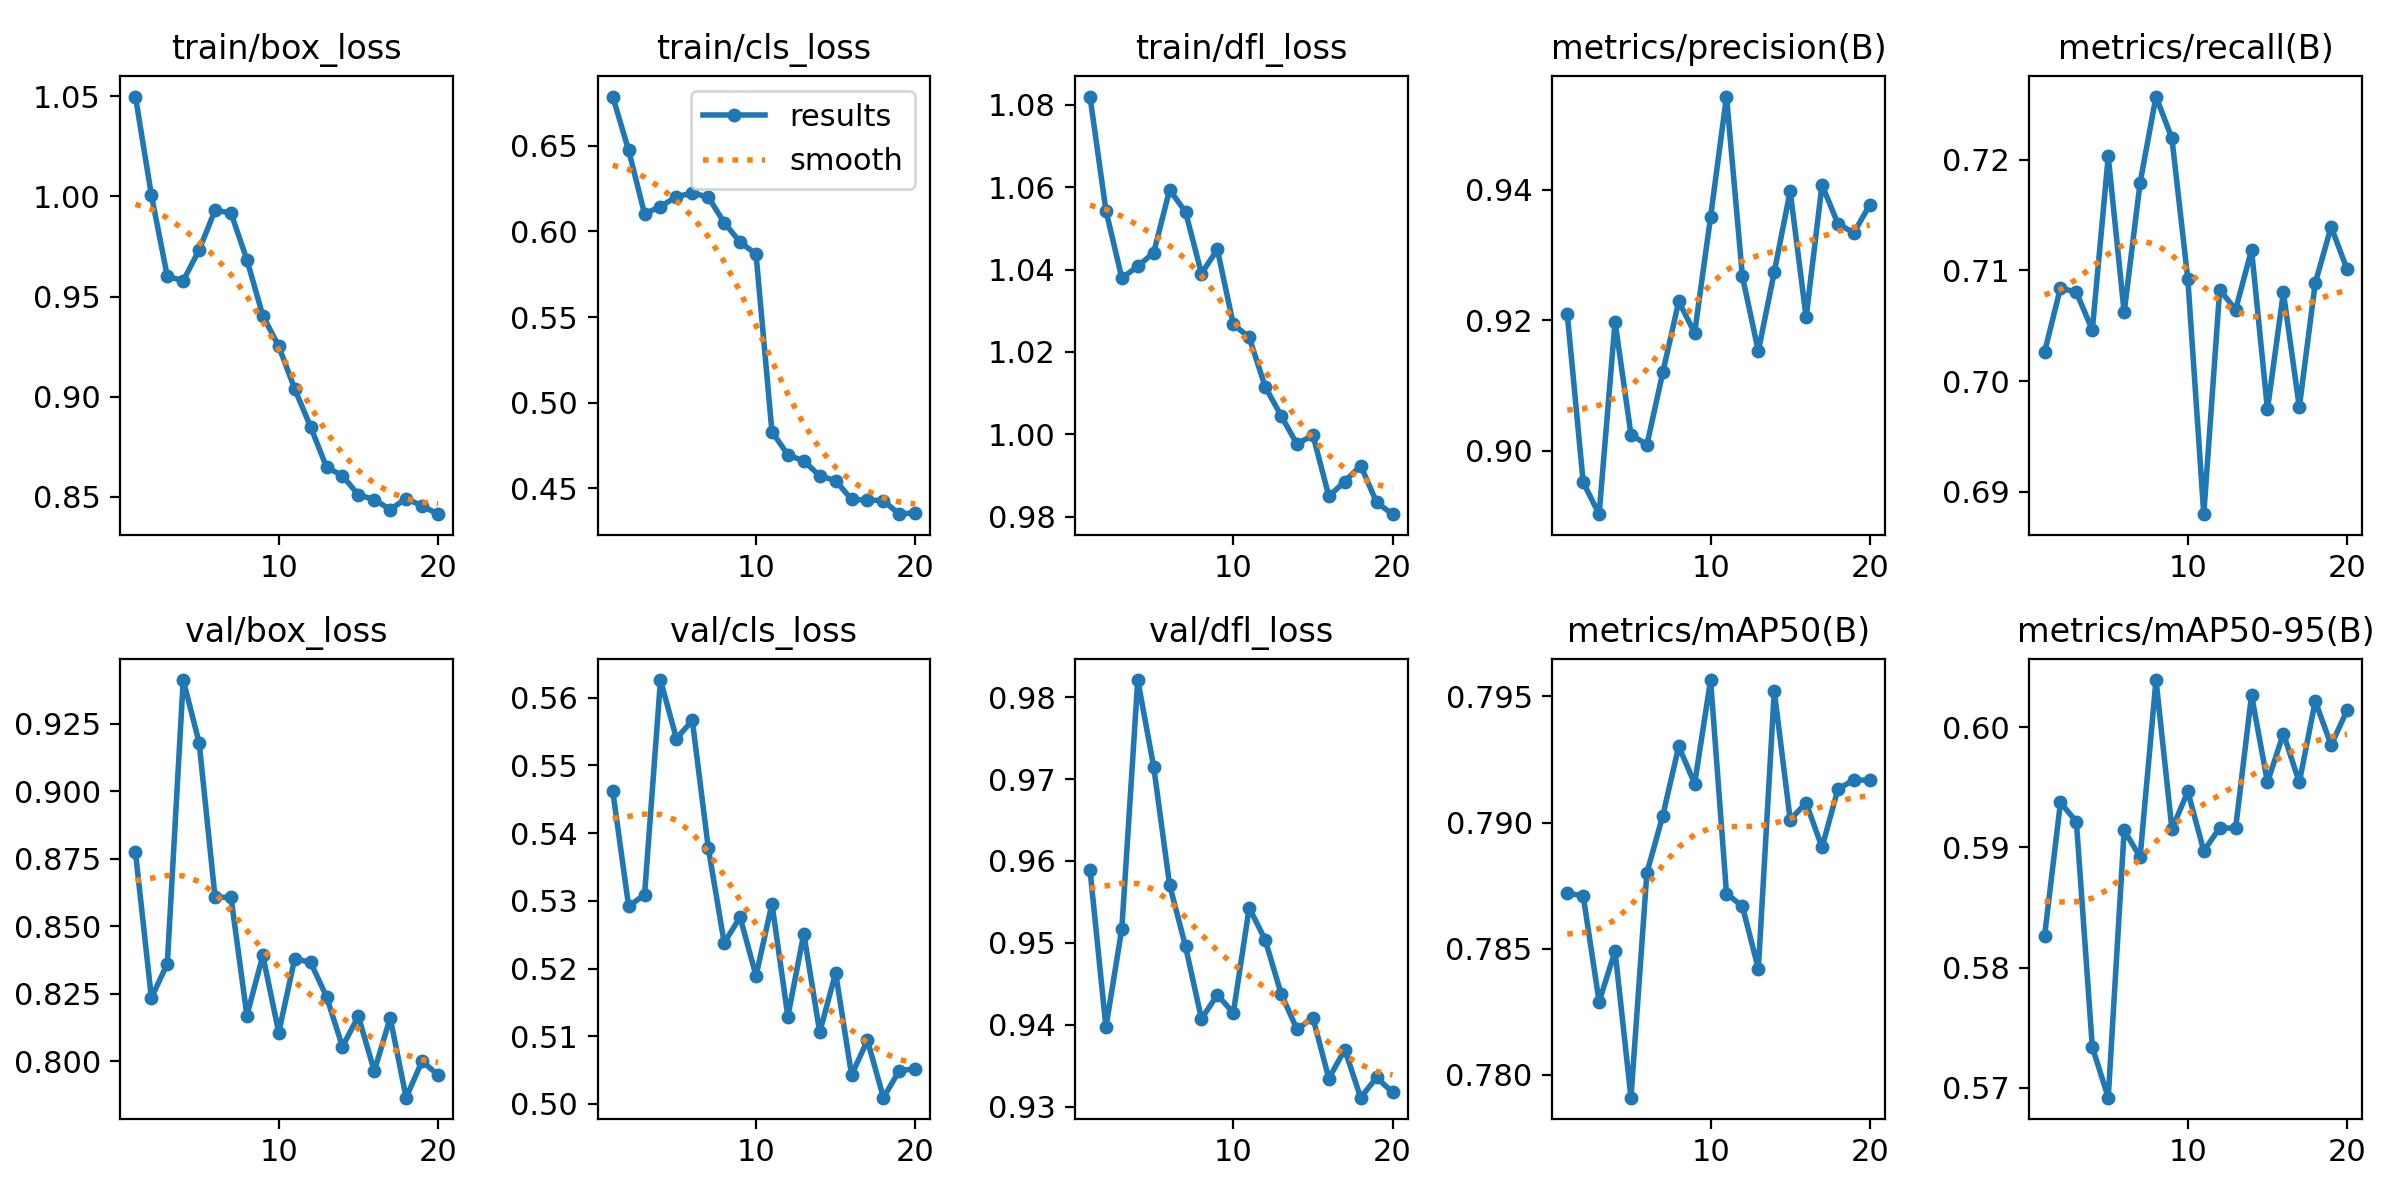

The data file committed next to this chart (first rows):
epoch, time, train/box_loss, train/cls_loss, train/dfl_loss, metrics/precision(B), metrics/recall(B), metrics/mAP50(B), metrics/mAP50-95(B), val/box_loss, val/cls_loss, val/dfl_loss, lr/pg0, lr/pg1, lr/pg2
1, 128.5, 1.05, 0.6787, 1.082, 0.921, 0.7026, 0.7872, 0.5826, 0.8775, 0.5463, 0.9589, 0.02014, 9.95475e-05, 9.95475e-05
2, 276, 1.001, 0.6473, 1.054, 0.8952, 0.7084, 0.7871, 0.5937, 0.8235, 0.5292, 0.9397, 0.01024, 0.0001983, 0.0001983
3, 434.7, 0.9601, 0.6102, 1.038, 0.8903, 0.708, 0.7829, 0.5921, 0.8361, 0.5309, 0.9517, 0.0003375, 0.0002922, 0.0002922
4, 613.7, 0.9579, 0.6145, 1.041, 0.9198, 0.7046, 0.7849, 0.5734, 0.9413, 0.5626, 0.9821, 0.0002837, 0.0002837, 0.0002837
5, 739.4, 0.9732, 0.6202, 1.044, 0.9025, 0.7203, 0.7791, 0.5692, 0.918, 0.554, 0.9715, 0.0002714, 0.0002714, 0.0002714
6, 893, 0.9931, 0.6224, 1.059, 0.9009, 0.7062, 0.788, 0.5914, 0.8607, 0.5566, 0.9571, 0.0002561, 0.0002561, 0.0002561
7, 1012, 0.9917, 0.62, 1.054, 0.912, 0.7179, 0.7903, 0.5892, 0.8608, 0.5379, 0.9496, 0.0002382, 0.0002382, 0.0002382
8, 1132, 0.9684, 0.6051, 1.039, 0.9229, 0.7257, 0.793, 0.6039, 0.8169, 0.5238, 0.9407, 0.0002181, 0.0002181, 0.0002181
9, 1271, 0.9404, 0.5937, 1.045, 0.9181, 0.7219, 0.7915, 0.5915, 0.8392, 0.5276, 0.9436, 0.0001964, 0.0001964, 0.0001964
10, 1397, 0.9252, 0.5867, 1.027, 0.9359, 0.7092, 0.7956, 0.5947, 0.8106, 0.5189, 0.9414, 0.0001735, 0.0001735, 0.0001735
11, 1528, 0.9039, 0.4831, 1.024, 0.9543, 0.688, 0.7872, 0.5897, 0.838, 0.5296, 0.9543, 0.00015, 0.00015, 0.00015
12, 1632, 0.885, 0.4696, 1.012, 0.9267, 0.7083, 0.7867, 0.5916, 0.8366, 0.5129, 0.9504, 0.0001265, 0.0001265, 0.0001265
13, 1737, 0.8649, 0.4661, 1.005, 0.9153, 0.7065, 0.7842, 0.5916, 0.8239, 0.5251, 0.9438, 0.0001036, 0.0001036, 0.0001036
14, 1835, 0.8605, 0.4574, 0.9976, 0.9274, 0.7119, 0.7952, 0.6027, 0.8054, 0.5106, 0.9394, 8.19016e-05, 8.19016e-05, 8.19016e-05
15, 1982, 0.851, 0.4546, 0.9998, 0.9398, 0.6974, 0.7901, 0.5954, 0.8167, 0.5193, 0.9408, 6.18325e-05, 6.18325e-05, 6.18325e-05
16, 2111, 0.8487, 0.4436, 0.985, 0.9205, 0.708, 0.7908, 0.5995, 0.7964, 0.5043, 0.9334, 4.39342e-05, 4.39342e-05, 4.39342e-05
17, 2258, 0.8437, 0.4434, 0.9885, 0.9408, 0.6976, 0.789, 0.5954, 0.8161, 0.5094, 0.937, 2.86477e-05, 2.86477e-05, 2.86477e-05
18, 2407, 0.8492, 0.4428, 0.9924, 0.9348, 0.7089, 0.7913, 0.6022, 0.7865, 0.5009, 0.9311, 1.63493e-05, 1.63493e-05, 1.63493e-05
19, 2550, 0.8455, 0.435, 0.9835, 0.9334, 0.7139, 0.7917, 0.5985, 0.8001, 0.5049, 0.9335, 7.34182e-06, 7.34182e-06, 7.34182e-06
20, 2647, 0.8414, 0.4359, 0.9806, 0.9377, 0.7101, 0.7917, 0.6014, 0.7949, 0.5052, 0.9317, 1.84705e-06, 1.84705e-06, 1.84705e-06
